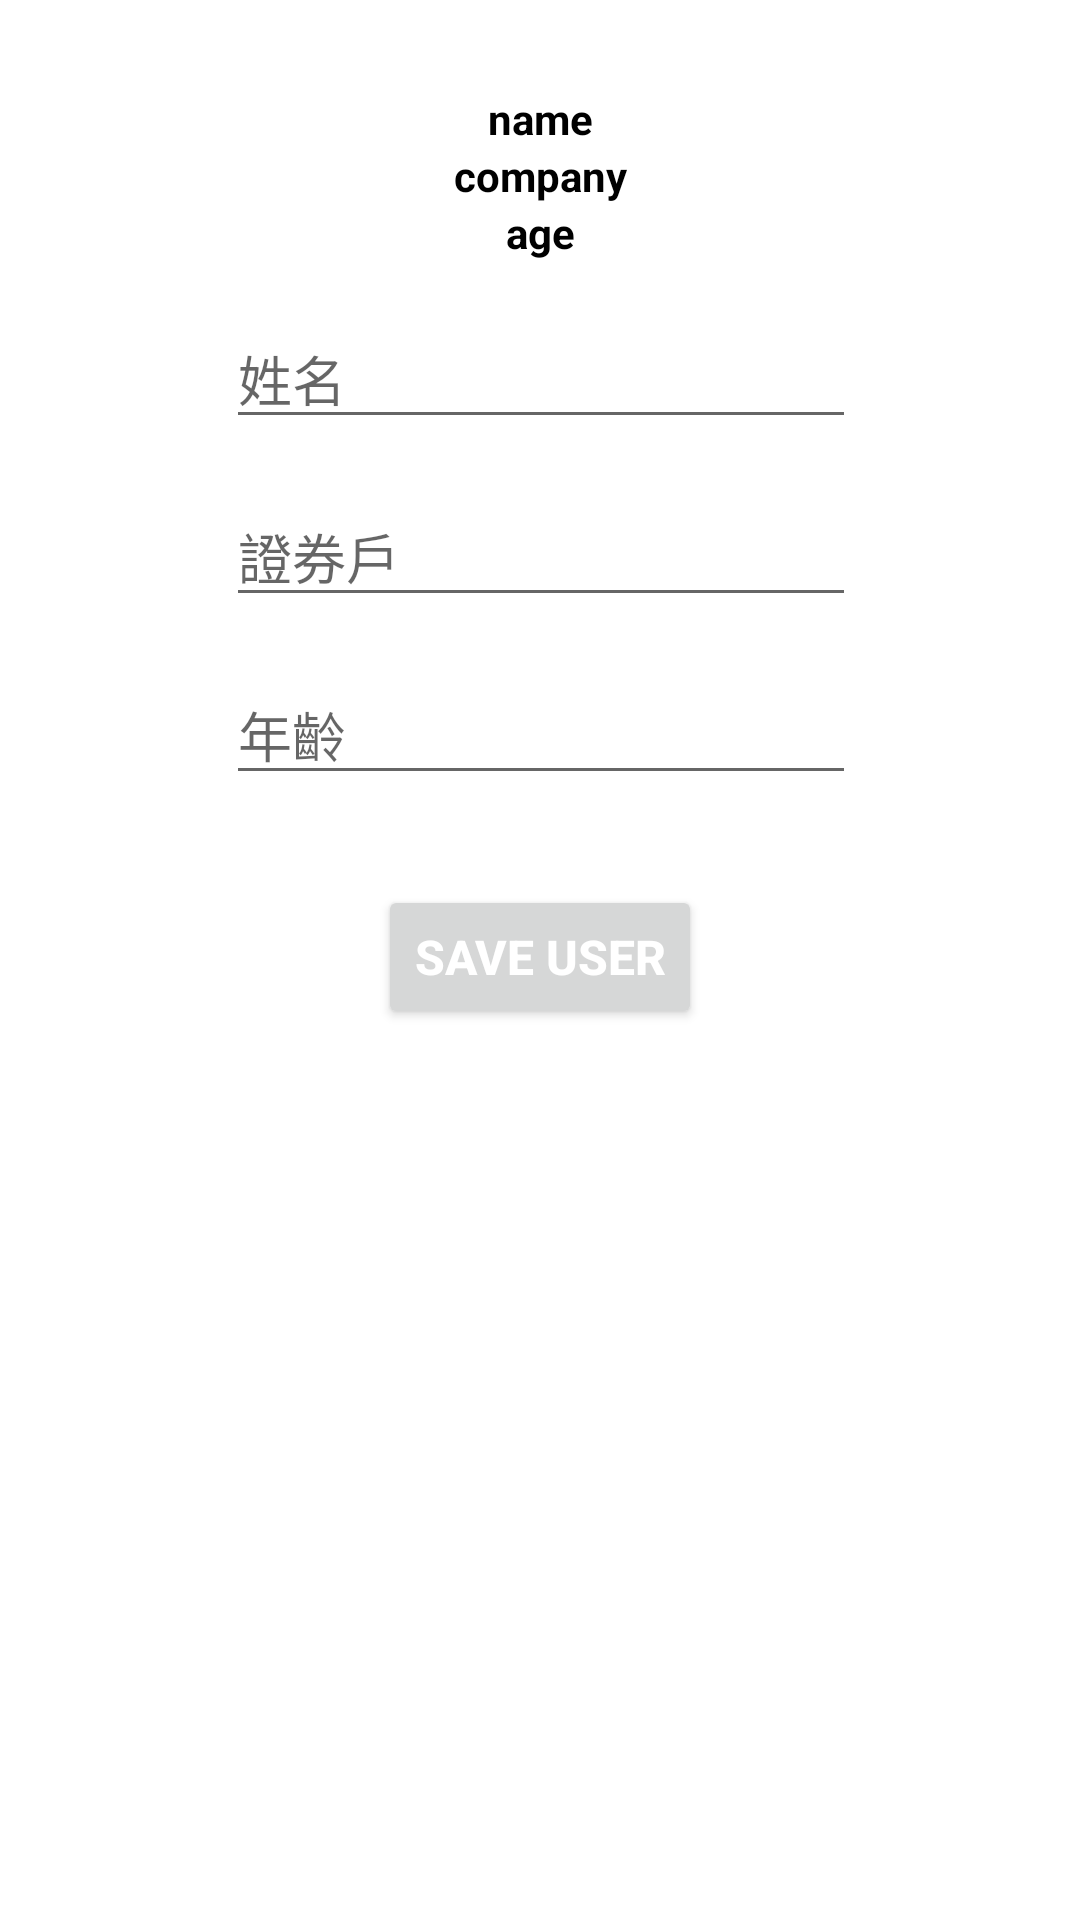

Android layout source for this screen:
<!-- AndroidManifest.xml: application theme Theme.Sidekotlin -->
<!-- res/layout/activity_startup.xml -->
<?xml version="1.0" encoding="utf-8"?>
<androidx.constraintlayout.widget.ConstraintLayout xmlns:android="http://schemas.android.com/apk/res/android"
    xmlns:app="http://schemas.android.com/apk/res-auto"
    xmlns:tools="http://schemas.android.com/tools"
    android:layout_width="match_parent"
    android:layout_height="match_parent"
    tools:context=".StartupActivity">

    <TextView
        android:id="@+id/tv_name"
        android:layout_width="wrap_content"
        android:layout_height="wrap_content"
        android:layout_marginTop="30dp"
        android:text="name"
        android:textColor="@color/black"
        android:textStyle="bold"
        app:layout_constraintEnd_toEndOf="parent"
        app:layout_constraintHorizontal_bias="0.5"
        app:layout_constraintStart_toStartOf="parent"
        app:layout_constraintTop_toTopOf="parent" />

    <TextView
        android:id="@+id/tv_company"
        android:layout_width="wrap_content"
        android:layout_height="wrap_content"
        android:text="company"
        android:textColor="@color/black"
        android:textStyle="bold"
        app:layout_constraintEnd_toEndOf="@+id/tv_name"
        app:layout_constraintStart_toStartOf="@+id/tv_name"
        app:layout_constraintTop_toBottomOf="@+id/tv_name" />

    <TextView
        android:id="@+id/tv_age"
        android:layout_width="wrap_content"
        android:layout_height="wrap_content"
        android:text="age"
        android:textColor="@color/black"
        android:textStyle="bold"
        app:layout_constraintEnd_toEndOf="@+id/tv_company"
        app:layout_constraintStart_toStartOf="@+id/tv_company"
        app:layout_constraintTop_toBottomOf="@+id/tv_company" />

    <EditText
        android:id="@+id/et_name"
        android:layout_width="wrap_content"
        android:layout_height="wrap_content"
        android:layout_marginTop="16dp"
        android:ems="10"
        android:hint="證券戶"
        app:layout_constraintEnd_toEndOf="@+id/et_company"
        app:layout_constraintStart_toStartOf="@+id/et_company"
        app:layout_constraintTop_toBottomOf="@+id/et_company" />

    <EditText
        android:id="@+id/et_age"
        android:layout_width="wrap_content"
        android:layout_height="wrap_content"
        android:layout_marginTop="16dp"
        android:ems="10"
        android:hint="年齡"
        android:inputType="number"
        app:layout_constraintEnd_toEndOf="@+id/et_name"
        app:layout_constraintStart_toStartOf="@+id/et_name"
        app:layout_constraintTop_toBottomOf="@+id/et_name"
        tools:layout_editor_absoluteY="317dp" />

    <EditText
        android:id="@+id/et_company"
        android:layout_width="wrap_content"
        android:layout_height="wrap_content"
        android:layout_marginTop="16dp"
        android:ems="10"
        android:hint="姓名"
        app:layout_constraintEnd_toEndOf="@+id/tv_age"
        app:layout_constraintStart_toStartOf="@+id/tv_age"
        app:layout_constraintTop_toBottomOf="@+id/tv_age"
        tools:layout_editor_absoluteY="178dp" />

    <Button
        android:id="@+id/btn_save"
        android:layout_width="wrap_content"
        android:layout_height="wrap_content"
        android:layout_marginTop="30dp"
        android:text="Save user"
        android:textColor="@android:color/white"
        android:textSize="16sp"
        android:textStyle="bold"
        app:layout_constraintEnd_toEndOf="parent"
        app:layout_constraintStart_toStartOf="parent"
        app:layout_constraintTop_toBottomOf="@+id/et_age" />

</androidx.constraintlayout.widget.ConstraintLayout>
<!-- resources referenced by this layout -->
<resources>
  <style name="Theme.Sidekotlin" parent="Theme.MaterialComponents.DayNight.DarkActionBar">
          
          <item name="colorPrimary">@color/purple_500</item>
          <item name="colorPrimaryVariant">@color/purple_700</item>
          <item name="colorOnPrimary">@color/white</item>
          
          <item name="colorSecondary">@color/teal_200</item>
          <item name="colorSecondaryVariant">@color/teal_700</item>
          <item name="colorOnSecondary">@color/black</item>
          
          <item name="android:statusBarColor" tools:targetApi="l">?attr/colorPrimaryVariant</item>
          
      </style>
  <!-- not gathered from this repository: default colours our renderer supplied (Android Studio template values) -->
  <color name="purple_500">#FF6200EE</color>
  <color name="purple_700">#FF3700B3</color>
  <color name="teal_200">#FF03DAC5</color>
  <color name="teal_700">#FF018786</color>
  <color name="black">#FF000000</color>
  <color name="white">#FFFFFFFF</color>
</resources>
